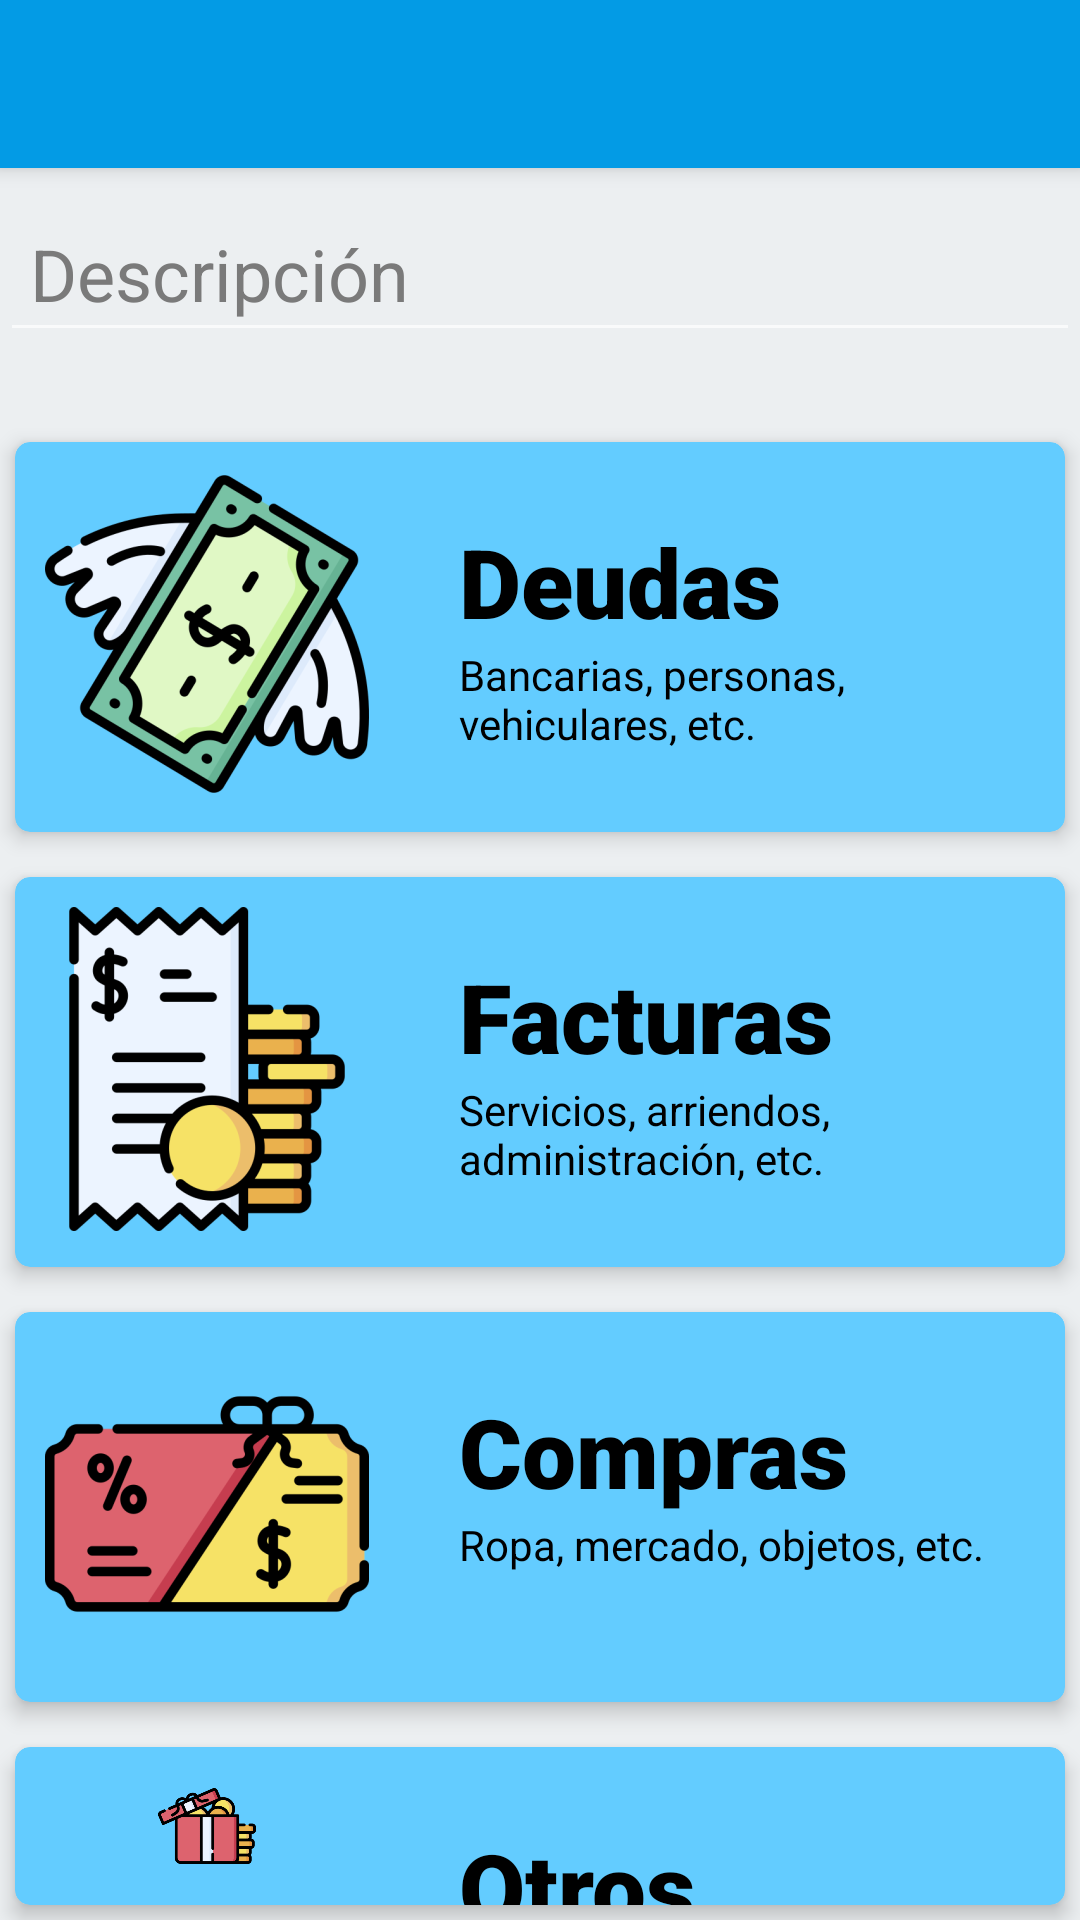

Here is an Android app screen rendered from its layout file. Give the layout XML and the strings, colors and styles it references.
<!-- AndroidManifest.xml: application theme Theme.AppCompat.NoActionBar -->
<!-- res/layout/activity_agregar.xml -->
<?xml version="1.0" encoding="utf-8"?>
<androidx.coordinatorlayout.widget.CoordinatorLayout xmlns:android="http://schemas.android.com/apk/res/android"
    xmlns:app="http://schemas.android.com/apk/res-auto"
    xmlns:tools="http://schemas.android.com/tools"
    android:layout_width="match_parent"
    android:layout_height="match_parent"
    tools:context=".AgregarActivity"
    android:background="@color/colorAccent">

    <include android:id="@+id/actionBar"
        layout="@layout/actionbar">

    </include>

    <RelativeLayout
        android:layout_width="match_parent"
        android:layout_height="match_parent">

        <Space
            android:id="@+id/space0"
            android:layout_width="match_parent"
            android:layout_height="65dp" />

        <EditText
            android:id="@+id/txtDescripcion"
            android:layout_width="match_parent"
            android:layout_height="wrap_content"
            android:layout_below="@id/space0"
            android:hint="@string/hint_descripcion"
            android:textColorHighlight="@color/colorGrey"
            android:textColor="@color/colorBlack"
            android:textColorHint="@color/colorGrey"
            android:textSize="24sp"
            android:padding="10dp"
            android:gravity="center_vertical"
            android:inputType="text"/>

        <Space
            android:id="@+id/spaceDescripcion"
            android:layout_below="@id/txtDescripcion"
            android:layout_width="match_parent"
            android:layout_height="25dp"/>

        <androidx.cardview.widget.CardView
            android:id="@+id/cvDeudas"
            android:layout_width="match_parent"
            android:layout_height="130dp"
            android:layout_below="@id/spaceDescripcion"
            android:layout_margin="5dp"
            app:cardBackgroundColor="@color/colorPrimaryLight"
            app:cardCornerRadius="5dp"
            app:cardElevation="4dp">

            <RelativeLayout
                android:layout_width="wrap_content"
                android:layout_height="wrap_content">

                <ImageView
                    android:id="@+id/imgDeuda"
                    android:layout_width="wrap_content"
                    android:layout_height="wrap_content"
                    android:layout_gravity="center_vertical"
                    android:src="@mipmap/ic_deuda_foreground"
                    android:padding="10dp"/>

                <TextView
                    android:layout_toEndOf="@id/imgDeuda"
                    android:id="@+id/txtDeuda"
                    android:layout_width="wrap_content"
                    android:layout_height="wrap_content"
                    android:text="Deudas"
                    android:fontFamily="sans-serif-black"
                    android:layout_marginTop="25dp"
                    android:layout_marginStart="20dp"
                    android:textSize="32sp"
                    android:textColor="@color/colorBlack"/>

                <TextView
                    android:layout_width="wrap_content"
                    android:layout_height="wrap_content"
                    android:text="Bancarias, personas, vehiculares, etc."
                    android:textColor="@color/colorBlack"
                    android:layout_toEndOf="@id/imgDeuda"
                    android:layout_marginStart="20dp"
                    android:layout_below="@id/txtDeuda"/>

            </RelativeLayout>

        </androidx.cardview.widget.CardView>

        <Space
            android:id="@+id/space1"
            android:layout_below="@id/cvDeudas"
            android:layout_width="match_parent"
            android:layout_height="5dp"/>

        <androidx.cardview.widget.CardView
            xmlns:card_view="http://schemas.android.com/apk/res-auto"
            android:id="@+id/cvSalidas"
            android:layout_below="@id/space1"
            android:layout_width="match_parent"
            android:layout_height="130dp"
            android:layout_margin="5dp"
            card_view:cardBackgroundColor="@color/colorPrimaryLight"
            card_view:cardCornerRadius="5dp"
            card_view:cardElevation="4dp">

            <RelativeLayout
                android:layout_width="wrap_content"
                android:layout_height="wrap_content">

                <ImageView
                    android:id="@+id/imgFactura"
                    android:layout_width="wrap_content"
                    android:layout_height="wrap_content"
                    android:layout_gravity="center_vertical"
                    android:src="@mipmap/ic_facturas_foreground"
                    android:padding="10dp"/>

                <TextView
                    android:layout_toEndOf="@id/imgFactura"
                    android:layout_width="wrap_content"
                    android:id="@+id/txtFacturas"
                    android:layout_height="wrap_content"
                    android:text="Facturas"
                    android:fontFamily="sans-serif-black"
                    android:layout_marginTop="25dp"
                    android:layout_marginStart="20dp"
                    android:textSize="32sp"
                    android:textColor="@color/colorBlack"/>

                <TextView
                    android:layout_width="wrap_content"
                    android:layout_height="wrap_content"
                    android:text="Servicios, arriendos, administración, etc."
                    android:textColor="@color/colorBlack"
                    android:layout_toEndOf="@id/imgFactura"
                    android:layout_marginStart="20dp"
                    android:layout_below="@id/txtFacturas"/>

            </RelativeLayout>

        </androidx.cardview.widget.CardView>

        <Space
            android:id="@+id/space2"
            android:layout_below="@id/cvSalidas"
            android:layout_width="match_parent"
            android:layout_height="5dp"/>

        <androidx.cardview.widget.CardView
            xmlns:card_view="http://schemas.android.com/apk/res-auto"
            android:id="@+id/cvCompras"
            android:layout_below="@id/space2"
            android:layout_width="match_parent"
            android:layout_height="130dp"
            android:layout_margin="5dp"
            card_view:cardBackgroundColor="@color/colorPrimaryLight"
            card_view:cardCornerRadius="5dp"
            card_view:cardElevation="4dp">

            <RelativeLayout
                android:layout_width="wrap_content"
                android:layout_height="wrap_content">

                <ImageView
                    android:id="@+id/imgCompras"
                    android:layout_width="wrap_content"
                    android:layout_height="wrap_content"
                    android:layout_gravity="center_vertical"
                    android:src="@mipmap/ic_compras_foreground"
                    android:padding="10dp"/>

                <TextView
                    android:layout_toEndOf="@id/imgCompras"
                    android:id="@+id/txtCompras"
                    android:layout_width="wrap_content"
                    android:layout_height="wrap_content"
                    android:text="Compras"
                    android:fontFamily="sans-serif-black"
                    android:layout_marginTop="25dp"
                    android:layout_marginStart="20dp"
                    android:textSize="32sp"
                    android:textColor="@color/colorBlack"/>

                <TextView
                    android:layout_width="wrap_content"
                    android:layout_height="wrap_content"
                    android:text="Ropa, mercado, objetos, etc."
                    android:textColor="@color/colorBlack"
                    android:layout_toEndOf="@id/imgCompras"
                    android:layout_marginStart="20dp"
                    android:layout_below="@id/txtCompras"/>

            </RelativeLayout>

        </androidx.cardview.widget.CardView>

        <Space
            android:id="@+id/space3"
            android:layout_width="match_parent"
            android:layout_below="@id/cvCompras"
            android:layout_height="5dp"/>

        <androidx.cardview.widget.CardView
            xmlns:card_view="http://schemas.android.com/apk/res-auto"
            android:id="@+id/cvOtros"
            android:layout_below="@id/space3"
            android:layout_width="match_parent"
            android:layout_height="130dp"
            android:layout_margin="5dp"
            card_view:cardBackgroundColor="@color/colorPrimaryLight"
            card_view:cardCornerRadius="5dp"
            card_view:cardElevation="4dp">

            <RelativeLayout
                android:layout_width="wrap_content"
                android:layout_height="wrap_content">

                <ImageView
                    android:id="@+id/imgOtros"
                    android:layout_width="wrap_content"
                    android:layout_height="wrap_content"
                    android:layout_gravity="center_vertical"
                    android:src="@mipmap/ic_otros_foreground"
                    android:padding="10dp"/>

                <TextView
                    android:layout_toEndOf="@id/imgOtros"
                    android:layout_width="wrap_content"
                    android:id="@+id/txtOtros"
                    android:layout_height="wrap_content"
                    android:text="Otros"
                    android:fontFamily="sans-serif-black"
                    android:layout_marginTop="25dp"
                    android:layout_marginStart="20dp"
                    android:textSize="32sp"
                    android:textColor="@color/colorBlack"/>

                <TextView
                    android:layout_width="wrap_content"
                    android:layout_height="wrap_content"
                    android:text="Salidas a comer, a pasear, con amigos o familia, etc."
                    android:textColor="@color/colorBlack"
                    android:layout_toEndOf="@id/imgOtros"
                    android:layout_marginStart="20dp"
                    android:layout_below="@id/txtOtros"/>

            </RelativeLayout>

        </androidx.cardview.widget.CardView>

    </RelativeLayout>
</androidx.coordinatorlayout.widget.CoordinatorLayout>
<!-- res/layout/actionbar.xml (included above) -->
<?xml version="1.0" encoding="utf-8"?>
<androidx.appcompat.widget.Toolbar
    xmlns:android="http://schemas.android.com/apk/res/android"
    xmlns:app="http://schemas.android.com/apk/res-auto"
    android:layout_width="match_parent"
    android:layout_height="?attr/actionBarSize"
    android:background="@color/colorPrimary"
    android:elevation="4dp"
    android:theme="@style/ThemeOverlay.AppCompat.ActionBar"
    app:popupTheme="@style/ThemeOverlay.AppCompat.Light">


</androidx.appcompat.widget.Toolbar>
<!-- resources referenced by this layout -->
<resources>
  <color name="colorAccent">#ECEFF1</color>
  <color name="colorBlack">#000000</color>
  <color name="colorGrey">#7A7A7A</color>
  <color name="colorPrimary">#039BE5</color>
  <color name="colorPrimaryLight">#63CCFF</color>
  <!-- mipmap ic_compras_foreground: png bitmap (mipmap-hdpi, 6773 bytes) -->
  <!-- mipmap ic_deuda_foreground: png bitmap (mipmap-hdpi, 14753 bytes) -->
  <!-- mipmap ic_facturas_foreground: png bitmap (mipmap-hdpi, 8198 bytes) -->
  <!-- mipmap ic_otros_foreground: png bitmap (mipmap-hdpi, 6877 bytes) -->
  <string name="hint_descripcion">Descripción</string>
</resources>
